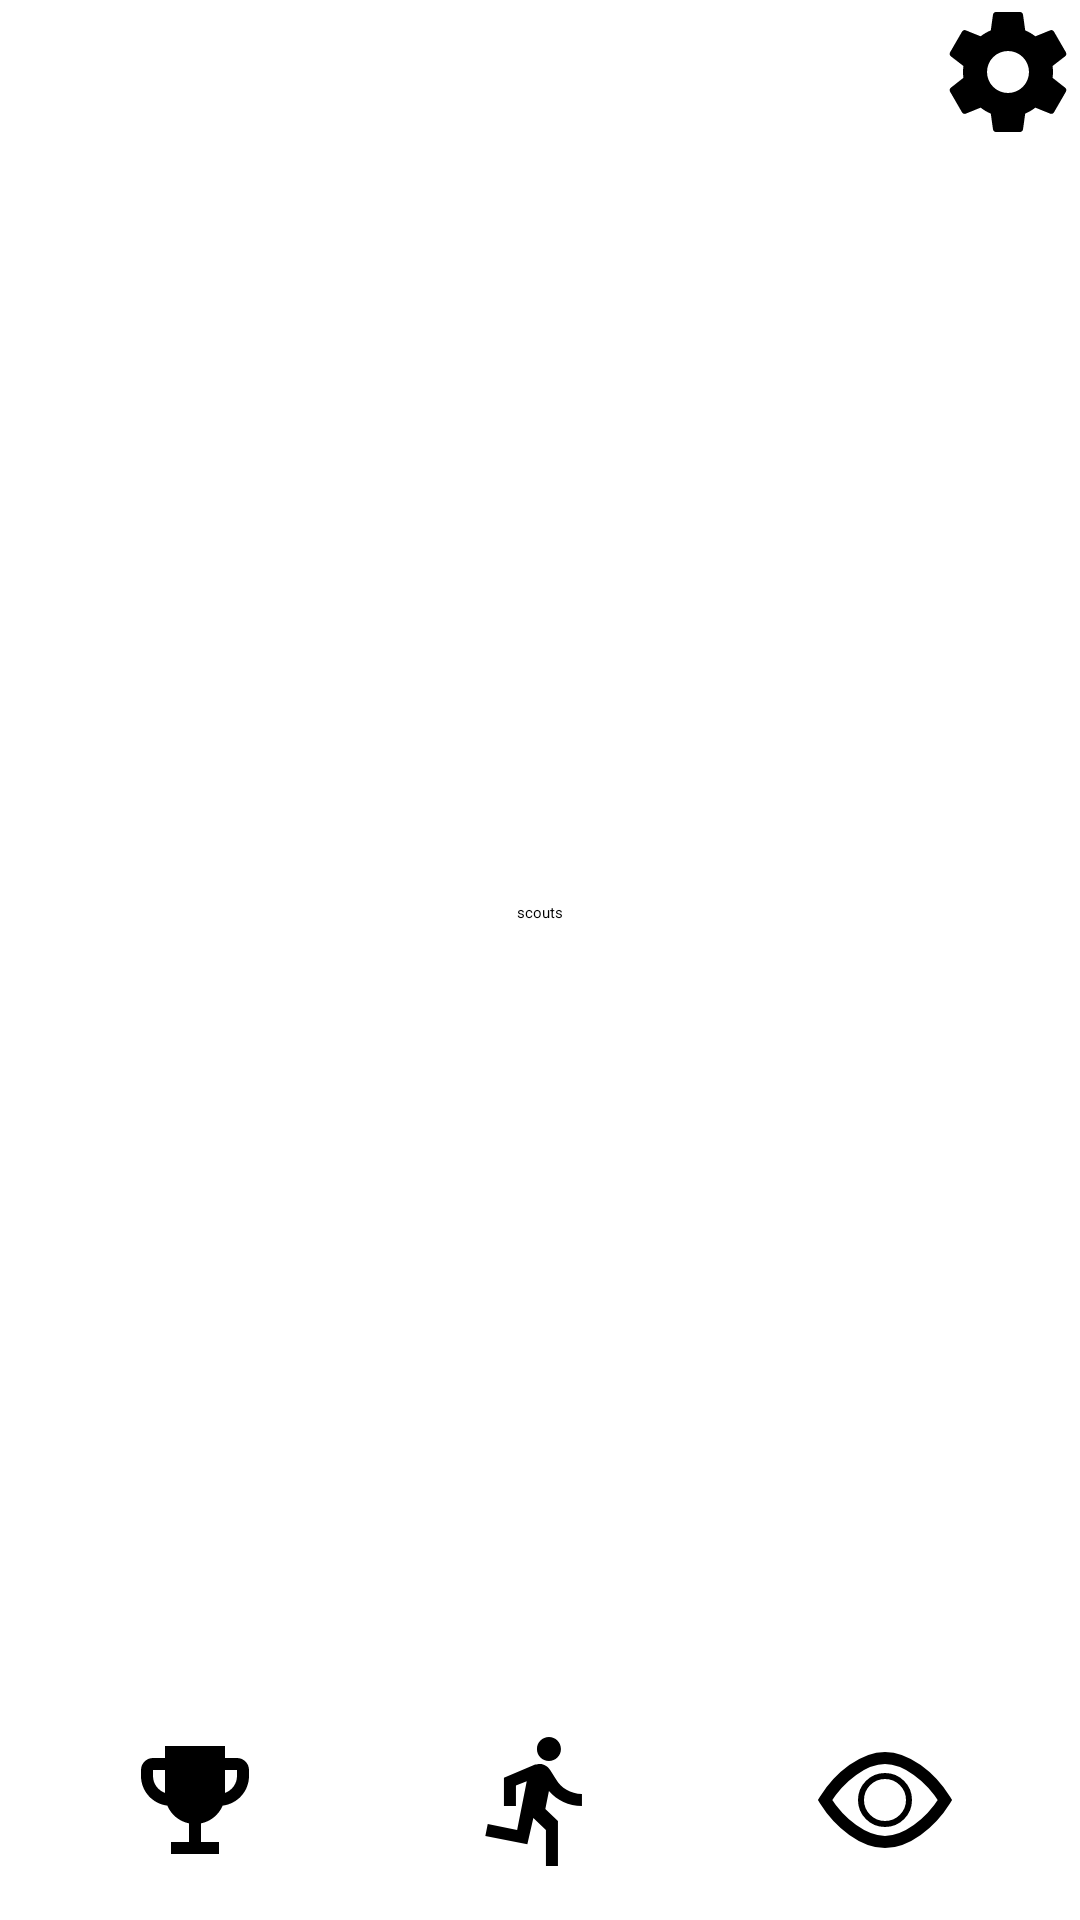

Android layout source for this screen:
<!-- AndroidManifest.xml: application theme Theme.SportNew -->
<!-- res/layout/scouts.xml -->
<?xml version="1.0" encoding="utf-8"?>
<androidx.constraintlayout.widget.ConstraintLayout xmlns:android="http://schemas.android.com/apk/res/android"
    xmlns:app="http://schemas.android.com/apk/res-auto"
    xmlns:tools="http://schemas.android.com/tools"
    android:id="@+id/main"
    android:layout_width="match_parent"
    android:layout_height="match_parent"
    tools:context=".ui.MainActivity">

    
    <androidx.appcompat.widget.Toolbar
        android:id="@+id/toolbar"
        android:layout_width="match_parent"
        android:layout_height="?attr/actionBarSize"
        android:background="?attr/colorPrimary"
        android:elevation="4dp"
        app:layout_constraintTop_toTopOf="parent"
        app:layout_constraintStart_toStartOf="parent"
        app:layout_constraintEnd_toEndOf="parent">

        <TextView
            android:layout_width="wrap_content"
            android:layout_height="wrap_content"
            android:text="@string/title_scouts"
            android:textColor="@android:color/white"
            android:textSize="20sp"
            android:layout_gravity="center"/>

        <ImageButton
            android:id="@+id/btn_settings"
            android:layout_width="wrap_content"
            android:layout_height="wrap_content"
            android:src="@drawable/settings"
            android:background="?attr/selectableItemBackgroundBorderless"
            android:layout_gravity="end"
            android:contentDescription="@string/settings"
            android:minWidth="48dp"
            android:minHeight="48dp"/>
    </androidx.appcompat.widget.Toolbar>

    <TextView
        android:layout_width="wrap_content"
        android:layout_height="wrap_content"
        android:text="scouts"
        app:layout_constraintTop_toBottomOf="@id/toolbar"
        app:layout_constraintBottom_toTopOf="@+id/bottomNavBar"
        app:layout_constraintEnd_toEndOf="parent"
        app:layout_constraintStart_toStartOf="parent" />

    <include
        android:id="@+id/bottomNavBar"
        layout="@layout/bottom_nav_bar"
        android:layout_width="match_parent"
        android:layout_height="wrap_content"
        app:layout_constraintBottom_toBottomOf="parent"
        app:layout_constraintEnd_toEndOf="parent"
        app:layout_constraintStart_toStartOf="parent" />

</androidx.constraintlayout.widget.ConstraintLayout>
<!-- res/layout/bottom_nav_bar.xml (included above) -->
<?xml version="1.0" encoding="utf-8"?>
<LinearLayout xmlns:android="http://schemas.android.com/apk/res/android"
    android:layout_width="match_parent"
    android:layout_height="wrap_content"
    android:orientation="horizontal"
    android:background="?attr/colorPrimary"
    android:padding="8dp"
    android:gravity="center">

    <FrameLayout
        android:layout_width="0dp"
        android:layout_height="wrap_content"
        android:layout_weight="1"
        android:minHeight="48dp"
        android:padding="8dp">

        <ImageButton
            android:id="@+id/btn_trophy"
            android:layout_width="wrap_content"
            android:layout_height="wrap_content"
            android:src="@drawable/trophy"
            android:background="?attr/selectableItemBackgroundBorderless"
            android:contentDescription="@string/get_results"
            android:layout_gravity="center"
            android:minWidth="48dp"
            android:minHeight="48dp"/>
    </FrameLayout>

    <View
        android:layout_width="1dp"
        android:layout_height="24dp"
        android:background="@android:color/white" />

    <FrameLayout
        android:layout_width="0dp"
        android:layout_height="wrap_content"
        android:layout_weight="1"
        android:minHeight="48dp"
        android:padding="8dp">

        <ImageButton
            android:id="@+id/btn_player"
            android:layout_width="wrap_content"
            android:layout_height="wrap_content"
            android:src="@drawable/player"
            android:background="?attr/selectableItemBackgroundBorderless"
            android:contentDescription="@string/get_players"
            android:layout_gravity="center"
            android:minWidth="48dp"
            android:minHeight="48dp"/>
    </FrameLayout>

    <View
        android:layout_width="1dp"
        android:layout_height="24dp"
        android:background="@android:color/white" />

    <FrameLayout
        android:layout_width="0dp"
        android:layout_height="wrap_content"
        android:layout_weight="1"
        android:minHeight="48dp"
        android:padding="8dp">

        <ImageButton
            android:id="@+id/btn_eye"
            android:layout_width="wrap_content"
            android:layout_height="wrap_content"
            android:src="@drawable/eye_open"
            android:background="?attr/selectableItemBackgroundBorderless"
            android:contentDescription="@string/get_scouts"
            android:layout_gravity="center"
            android:minWidth="48dp"
            android:minHeight="48dp"/>
    </FrameLayout>

</LinearLayout>
<!-- resources referenced by this layout -->
<resources>
  <!-- drawable eye_open (drawable) -->
  <vector xmlns:android="http://schemas.android.com/apk/res/android" android:width="24dp" android:height="24dp" android:viewportWidth="24" android:viewportHeight="24">
      <path android:strokeColor="#000" android:strokeWidth="2" android:pathData="M2,12c2.5,-4 6.5,-7 10,-7s7.5,3 10,7c-2.5,4-6.5,7-10,7s-7.5,-3-10,-7z"/>
      <path android:strokeColor="#000" android:strokeWidth="1" android:pathData="M12,16a4,4 0,1 1,0,-8a4,4 0,1 1,0,8z"/>
  </vector>
  <!-- drawable player (drawable) -->
  <vector xmlns:android="http://schemas.android.com/apk/res/android" android:autoMirrored="true" android:height="24dp" android:tint="#000000" android:viewportHeight="24" android:viewportWidth="24" android:width="24dp">
      <path android:fillColor="@android:color/white" android:pathData="M13.49,5.48c1.1,0 2,-0.9 2,-2s-0.9,-2 -2,-2 -2,0.9 -2,2 0.9,2 2,2zM9.89,19.38l1,-4.4 2.1,2v6h2v-7.5l-2.1,-2 0.6,-3c1.3,1.5 3.3,2.5 5.5,2.5v-2c-1.9,0 -3.5,-1 -4.3,-2.4l-1,-1.6c-0.4,-0.6 -1,-1 -1.7,-1 -0.3,0 -0.5,0.1 -0.8,0.1l-5.2,2.2v4.7h2v-3.4l1.8,-0.7 -1.6,8.1 -4.9,-1 -0.4,2 7,1.4z"/>
  </vector>
  <!-- drawable settings (drawable) -->
  <vector xmlns:android="http://schemas.android.com/apk/res/android" android:width="24dp" android:height="24dp" android:viewportWidth="24" android:viewportHeight="24" android:tint="#000">
      <path android:fillColor="@android:color/white" android:pathData="M12,15.5A3.5,3.5 0,1 1,15.5 12,3.5 3.5,0 0,1 12,15.5M19.43,12.97C19.47,12.65 19.5,12.33 19.5,12C19.5,11.67 19.47,11.34 19.43,11L21.54,9.37C21.73,9.22 21.78,8.95 21.66,8.73L19.66,5.27C19.54,5.05 19.27,4.96 19.05,5.05L16.56,6.05C16.04,5.66 15.5,5.32 14.87,5.07L14.5,2.42C14.46,2.18 14.25,2 14,2H10C9.75,2 9.54,2.18 9.5,2.42L9.13,5.07C8.5,5.32 7.96,5.66 7.44,6.05L4.95,5.05C4.73,4.96 4.46,5.05 4.34,5.27L2.34,8.73C2.21,8.95 2.27,9.22 2.46,9.37L4.57,11C4.53,11.34 4.5,11.67 4.5,12C4.5,12.33 4.53,12.65 4.57,12.97L2.46,14.63C2.27,14.78 2.21,15.05 2.34,15.27L4.34,18.73C4.46,18.95 4.73,19.03 4.95,18.95L7.44,17.94C7.96,18.34 8.5,18.68 9.13,18.93L9.5,21.58C9.54,21.82 9.75,22 10,22H14C14.25,22 14.46,21.82 14.5,21.58L14.87,18.93C15.5,18.67 16.04,18.34 16.56,17.94L19.05,18.95C19.27,19.03 19.54,18.95 19.66,18.73L21.66,15.27C21.78,15.05 21.73,14.78 21.54,14.63L19.43,12.97Z"/>
  </vector>
  <!-- drawable trophy (drawable) -->
  <vector xmlns:android="http://schemas.android.com/apk/res/android" android:width="24dp" android:height="24dp" android:viewportWidth="24" android:viewportHeight="24" android:tint="#000">
      <path android:fillColor="@android:color/white" android:pathData="M19,5h-2V3H7v2H5c-1.1,0-2,0.9-2,2v1c0,2.55 1.92,4.63 4.39,4.94 0.63,1.5 1.98,2.63 3.61,2.96V19H8v2h8v-2h-3v-3.1c1.63,-0.33 2.98,-1.46 3.61,-2.96C19.08,12.63 21,10.55 21,8V7c0,-1.1 -0.9,-2 -2,-2zM5,8V7h2v3.82C5.84,10.4 5,9.3 5,8zM19,8c0,1.3 -0.84,2.4 -2,2.82V7h2V8z"/>
  </vector>
  <string name="get_players">Get Players</string>
  <string name="get_results">Get Results</string>
  <string name="get_scouts">Go to Scouts</string>
  <string name="settings">Settings</string>
  <string name="title_scouts" translatable="false" />
</resources>
